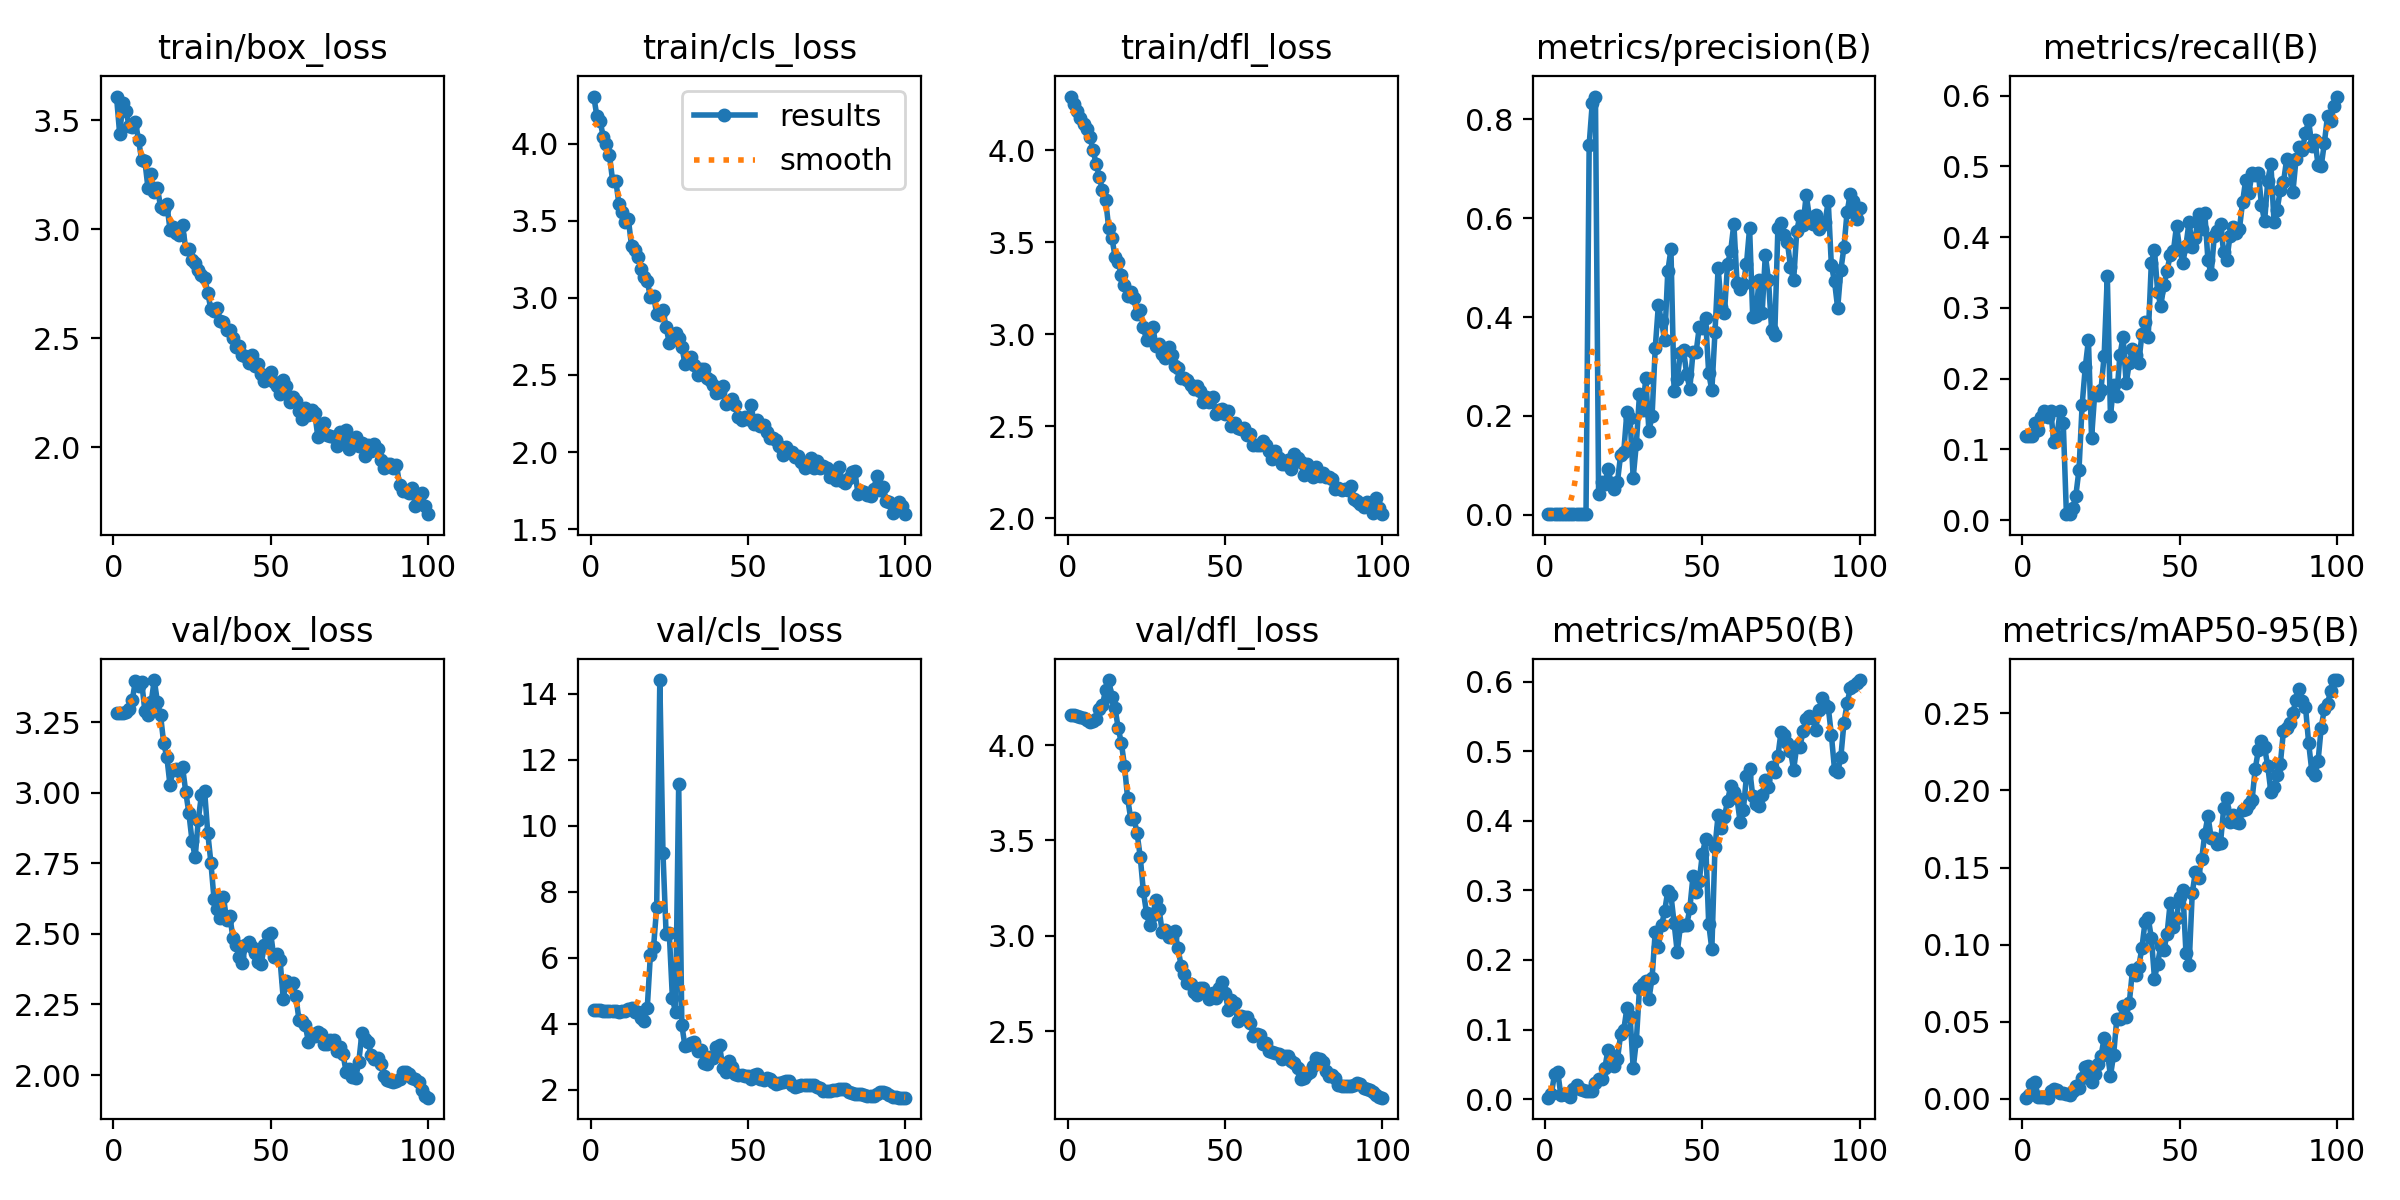

Data behind this chart, as committed beside it:
epoch, train/box_loss, train/cls_loss, train/dfl_loss, metrics/precision(B), metrics/recall(B), metrics/mAP50(B), metrics/mAP50-95(B), val/box_loss, val/cls_loss, val/dfl_loss, lr/pg0, lr/pg1, lr/pg2
1, 3.609, 4.305, 4.292, 0.00234, 0.1197, 0.00191, 0.00076, 3.284, 4.398, 4.159, 8.574e-05, 8.574e-05, 8.574e-05
2, 3.438, 4.177, 4.253, 0.00234, 0.1197, 0.00755, 0.00225, 3.284, 4.4, 4.157, 0.0001839, 0.0001839, 0.0001839
3, 3.577, 4.147, 4.212, 0.00222, 0.1197, 0.03597, 0.00946, 3.284, 4.4, 4.153, 0.0002801, 0.0002801, 0.0002801
4, 3.543, 4.045, 4.175, 0.00153, 0.1368, 0.03948, 0.0109, 3.286, 4.397, 4.149, 0.0003744, 0.0003744, 0.0003744
5, 3.475, 3.999, 4.143, 0.00121, 0.1282, 0.00542, 0.00132, 3.297, 4.391, 4.14, 0.0004666, 0.0004666, 0.0004666
6, 3.47, 3.923, 4.115, 0.00153, 0.146, 0.00651, 0.00143, 3.328, 4.37, 4.13, 0.0005569, 0.0005569, 0.0005569
7, 3.493, 3.757, 4.073, 0.00163, 0.1546, 0.00524, 0.00112, 3.397, 4.37, 4.12, 0.0006452, 0.0006452, 0.0006452
8, 3.411, 3.759, 4.001, 0.00144, 0.1453, 0.00312, 0.00082, 3.379, 4.381, 4.123, 0.0007315, 0.0007315, 0.0007315
9, 3.317, 3.608, 3.925, 0.00199, 0.1546, 0.01491, 0.00531, 3.393, 4.355, 4.139, 0.0008158, 0.0008158, 0.0008158
10, 3.314, 3.559, 3.855, 0.0018, 0.1111, 0.02003, 0.00623, 3.291, 4.389, 4.191, 0.0008982, 0.0008982, 0.0008982
11, 3.189, 3.492, 3.781, 0.00176, 0.1197, 0.01486, 0.00551, 3.277, 4.388, 4.211, 0.0009785, 0.0009785, 0.0009785
12, 3.252, 3.51, 3.731, 0.00186, 0.1538, 0.01303, 0.00402, 3.32, 4.443, 4.289, 0.001057, 0.001057, 0.001057
13, 3.171, 3.337, 3.576, 0.00231, 0.1368, 0.01182, 0.00391, 3.4, 4.481, 4.34, 0.001133, 0.001133, 0.001133
14, 3.188, 3.311, 3.523, 0.7488, 0.00855, 0.01192, 0.00332, 3.322, 4.36, 4.25, 0.001208, 0.001208, 0.001208
15, 3.104, 3.262, 3.422, 0.8341, 0.00855, 0.0114, 0.0024, 3.275, 4.358, 4.192, 0.001231, 0.001231, 0.001231
16, 3.092, 3.189, 3.39, 0.8464, 0.01709, 0.02355, 0.00526, 3.176, 4.172, 4.089, 0.001217, 0.001217, 0.001217
17, 3.115, 3.134, 3.323, 0.04242, 0.0349, 0.02806, 0.00831, 3.127, 4.093, 4.01, 0.001203, 0.001203, 0.001203
18, 2.998, 3.111, 3.27, 0.06669, 0.07135, 0.02851, 0.00709, 3.028, 4.465, 3.892, 0.001189, 0.001189, 0.001189
19, 3.01, 3.002, 3.21, 0.0625, 0.1629, 0.04495, 0.01357, 3.082, 6.084, 3.72, 0.001174, 0.001174, 0.001174
20, 2.981, 3.014, 3.229, 0.09212, 0.2165, 0.07111, 0.02071, 3.086, 6.308, 3.613, 0.00116, 0.00116, 0.00116
21, 2.975, 2.896, 3.195, 0.064, 0.2547, 0.06316, 0.02126, 3.076, 7.538, 3.616, 0.001146, 0.001146, 0.001146
22, 3.018, 2.886, 3.11, 0.05237, 0.1164, 0.04762, 0.01094, 3.092, 14.42, 3.538, 0.001132, 0.001132, 0.001132
23, 2.91, 2.92, 3.13, 0.06703, 0.179, 0.05718, 0.01587, 3.004, 9.166, 3.416, 0.001118, 0.001118, 0.001118
24, 2.909, 2.809, 3.037, 0.1209, 0.1769, 0.09281, 0.02285, 2.928, 6.708, 3.233, 0.001104, 0.001104, 0.001104
25, 2.86, 2.707, 2.97, 0.1274, 0.1847, 0.09946, 0.02774, 2.831, 6.757, 3.121, 0.001089, 0.001089, 0.001089
26, 2.847, 2.725, 3.02, 0.2085, 0.2327, 0.1307, 0.0395, 2.771, 4.77, 3.055, 0.001075, 0.001075, 0.001075
27, 2.815, 2.773, 3.038, 0.1958, 0.3456, 0.1198, 0.03094, 2.905, 4.345, 3.112, 0.001061, 0.001061, 0.001061
28, 2.791, 2.74, 2.937, 0.0751, 0.1474, 0.044, 0.01483, 2.993, 11.27, 3.191, 0.001047, 0.001047, 0.001047
29, 2.777, 2.68, 2.949, 0.1438, 0.1907, 0.08394, 0.02849, 3.007, 3.957, 3.141, 0.001033, 0.001033, 0.001033
30, 2.709, 2.573, 2.893, 0.2443, 0.1752, 0.1597, 0.0515, 2.859, 3.308, 3.018, 0.001019, 0.001019, 0.001019
31, 2.632, 2.607, 2.869, 0.2113, 0.2328, 0.1654, 0.05155, 2.753, 3.354, 3.033, 0.001005, 0.001005, 0.001005
32, 2.625, 2.617, 2.929, 0.2758, 0.2589, 0.1704, 0.05995, 2.623, 3.407, 2.995, 0.0009904, 0.0009904, 0.0009904
33, 2.638, 2.562, 2.889, 0.1695, 0.1937, 0.1434, 0.05314, 2.587, 3.449, 2.996, 0.0009763, 0.0009763, 0.0009763
34, 2.579, 2.502, 2.825, 0.2003, 0.2224, 0.1741, 0.06245, 2.558, 3.155, 3.027, 0.0009622, 0.0009622, 0.0009622
35, 2.575, 2.536, 2.818, 0.3367, 0.2416, 0.2407, 0.08345, 2.63, 3.19, 2.936, 0.000948, 0.000948, 0.000948
36, 2.537, 2.54, 2.76, 0.4241, 0.2331, 0.2194, 0.08056, 2.55, 2.796, 2.844, 0.0009338, 0.0009338, 0.0009338
37, 2.537, 2.478, 2.764, 0.3917, 0.2226, 0.2497, 0.0858, 2.565, 2.778, 2.802, 0.0009197, 0.0009197, 0.0009197
38, 2.503, 2.468, 2.749, 0.3529, 0.2628, 0.27, 0.09786, 2.487, 2.98, 2.756, 0.0009056, 0.0009056, 0.0009056
39, 2.46, 2.432, 2.725, 0.493, 0.2798, 0.2998, 0.1148, 2.462, 2.956, 2.746, 0.0008914, 0.0008914, 0.0008914
40, 2.465, 2.381, 2.702, 0.537, 0.2589, 0.2933, 0.1173, 2.419, 3.279, 2.706, 0.0008773, 0.0008773, 0.0008773
41, 2.424, 2.386, 2.716, 0.2504, 0.3643, 0.2534, 0.1045, 2.397, 3.343, 2.693, 0.0008631, 0.0008631, 0.0008631
42, 2.417, 2.426, 2.693, 0.2744, 0.382, 0.2113, 0.07802, 2.461, 2.664, 2.729, 0.000849, 0.000849, 0.000849
43, 2.388, 2.313, 2.63, 0.3266, 0.3229, 0.2485, 0.08764, 2.473, 2.521, 2.727, 0.0008348, 0.0008348, 0.0008348
44, 2.421, 2.327, 2.659, 0.3326, 0.303, 0.25, 0.0992, 2.452, 2.857, 2.701, 0.0008207, 0.0008207, 0.0008207
45, 2.373, 2.345, 2.633, 0.2849, 0.3323, 0.2497, 0.09682, 2.433, 2.693, 2.668, 0.0008065, 0.0008065, 0.0008065
46, 2.383, 2.305, 2.657, 0.2549, 0.3525, 0.2741, 0.107, 2.402, 2.47, 2.702, 0.0007924, 0.0007924, 0.0007924
47, 2.334, 2.224, 2.568, 0.3288, 0.3749, 0.3202, 0.1273, 2.394, 2.45, 2.676, 0.0007782, 0.0007782, 0.0007782
48, 2.303, 2.206, 2.588, 0.3291, 0.3799, 0.2972, 0.1115, 2.46, 2.45, 2.728, 0.0007641, 0.0007641, 0.0007641
49, 2.327, 2.229, 2.594, 0.3795, 0.4161, 0.3139, 0.1176, 2.497, 2.423, 2.758, 0.0007499, 0.0007499, 0.0007499
50, 2.347, 2.214, 2.566, 0.3782, 0.3839, 0.3531, 0.1306, 2.503, 2.408, 2.702, 0.0007358, 0.0007358, 0.0007358
51, 2.297, 2.307, 2.583, 0.3977, 0.3635, 0.3735, 0.1355, 2.418, 2.319, 2.613, 0.0007216, 0.0007216, 0.0007216
52, 2.28, 2.184, 2.502, 0.2868, 0.3883, 0.2524, 0.09487, 2.427, 2.451, 2.663, 0.0007075, 0.0007075, 0.0007075
53, 2.243, 2.206, 2.519, 0.2517, 0.422, 0.2155, 0.08667, 2.406, 2.477, 2.647, 0.0006934, 0.0006934, 0.0006934
54, 2.308, 2.171, 2.49, 0.3698, 0.3858, 0.3624, 0.1333, 2.271, 2.312, 2.557, 0.0006792, 0.0006792, 0.0006792
55, 2.282, 2.177, 2.486, 0.5, 0.3986, 0.409, 0.1471, 2.332, 2.288, 2.583, 0.0006651, 0.0006651, 0.0006651
56, 2.207, 2.129, 2.489, 0.4203, 0.4334, 0.3893, 0.1434, 2.321, 2.36, 2.575, 0.0006509, 0.0006509, 0.0006509
57, 2.228, 2.088, 2.452, 0.4075, 0.4118, 0.4054, 0.1555, 2.327, 2.315, 2.575, 0.0006368, 0.0006368, 0.0006368
58, 2.211, 2.093, 2.458, 0.5077, 0.4336, 0.4294, 0.172, 2.28, 2.24, 2.545, 0.0006226, 0.0006226, 0.0006226
59, 2.164, 2.079, 2.397, 0.534, 0.3671, 0.4501, 0.1835, 2.196, 2.182, 2.475, 0.0006085, 0.0006085, 0.0006085
60, 2.129, 2.036, 2.395, 0.5893, 0.3478, 0.442, 0.1695, 2.191, 2.214, 2.484, 0.0005943, 0.0005943, 0.0005943
... 40 more rows
